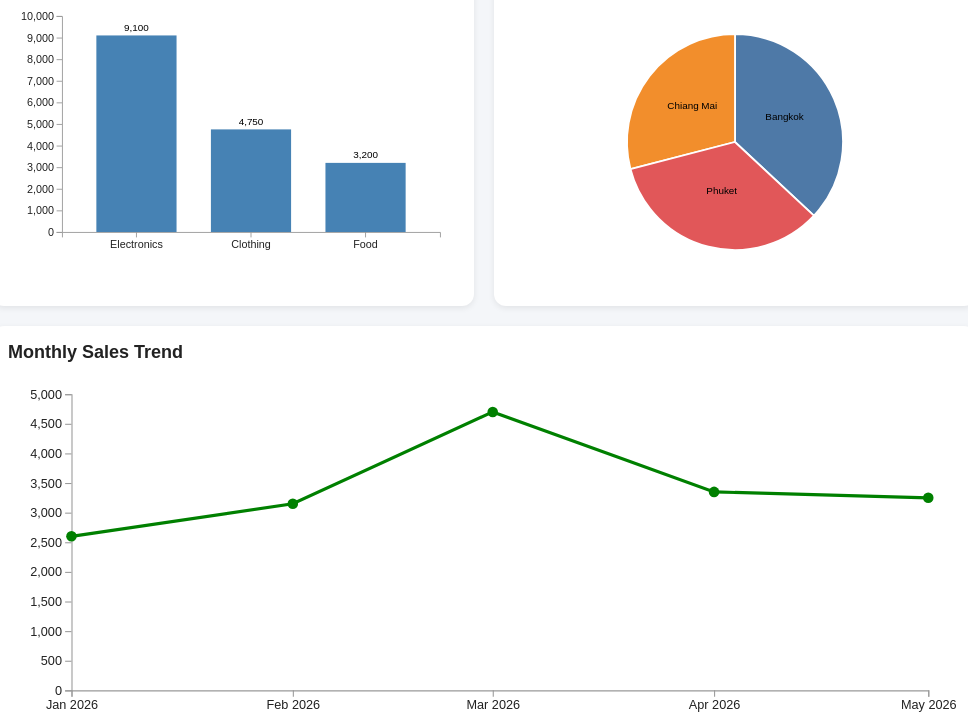
D3 v7 page, settled after 480 driven frames (8 s of simulated time); the page loaded 1 data file(s).


    // =========================================================
    // 1) SELECT THE TOOLTIP DIV USING D3
    // =========================================================
    // d3.select("#tooltip") means:
    // "Find the HTML element whose id is tooltip"
    const tooltip = d3.select("#tooltip");

    // =========================================================
    // 2) LOAD CSV FILE
    // =========================================================
    // d3.csv(...) reads the CSV file asynchronously.
    // When the file is ready, .then(data => { ... }) runs.
    d3.csv("sales_data.csv").then(data => {

      // =======================================================
      // 3) CLEAN / CONVERT DATA TYPES
      // =======================================================
      // By default, CSV values are loaded as strings.
      // Example: "1200" is text, not a number.
      // So we convert:
      // - date string -> JavaScript Date object
      // - sales string -> number
      // - profit string -> number
      data.forEach(d => {
        d.date = new Date(d.date);
        d.sales = +d.sales;
        d.profit = +d.profit;
      });

      // =======================================================
      // 4) GET UNIQUE REGION NAMES FOR DROPDOWN
      // =======================================================
      // data.map(d => d.region) creates array of regions
      // new Set(...) removes duplicates
      // Array.from(...) converts Set back to normal array
      const regions = Array.from(new Set(data.map(d => d.region)));

      // Select the dropdown
      const regionFilter = d3.select("#regionFilter");

      // Add one <option> for each region
      regions.forEach(region => {
        regionFilter
          .append("option")
          .attr("value", region)
          .text(region);
      });

      // =======================================================
      // 5) MAIN DASHBOARD UPDATE FUNCTION
      // =======================================================
      // This function will:
      // - filter the data
      // - update KPI cards
      // - redraw all charts
      function updateDashboard(selectedRegion) {
        let filteredData = data;

        // If user chooses one region, filter the dataset
        if (selectedRegion !== "All") {
          filteredData = data.filter(d => d.region === selectedRegion);
        }

        // Update all visual parts
        updateKPIs(filteredData);
        drawBarChart(filteredData);
        drawPieChart(filteredData);
        drawLineChart(filteredData);
      }

      // =======================================================
      // 6) UPDATE KPI CARDS
      // =======================================================
      function updateKPIs(filteredData) {
        // d3.sum adds up all sales values
        const totalSales = d3.sum(filteredData, d => d.sales);

        // Add all profit values
        const totalProfit = d3.sum(filteredData, d => d.profit);

        // Number of rows = number of transactions
        const totalTransactions = filteredData.length;

        // Avoid division by zero
        const avgSales =
          totalTransactions > 0 ? totalSales / totalTransactions : 0;

        // Display the values in the HTML
        d3.select("#totalSales").text(d3.format(",")(totalSales));
        d3.select("#totalProfit").text(d3.format(",")(totalProfit));
        d3.select("#totalTransactions").text(totalTransactions);
        d3.select("#avgSales").text(d3.format(",.2f")(avgSales));
      }

      // =======================================================
      // 7) DRAW BAR CHART: SALES BY CATEGORY
      // =======================================================
      function drawBarChart(filteredData) {
        // Select the SVG for the bar chart
        const svg = d3.select("#barChart");

        // Remove old chart before drawing a new one
        svg.selectAll("*").remove();

        // Margin convention:
        // We keep some space around chart for axes and labels
        const margin = { top: 20, right: 20, bottom: 60, left: 60 };
        const width = 500 - margin.left - margin.right;
        const height = 320 - margin.top - margin.bottom;

        // Create a group <g> shifted by left/top margin
        const g = svg.append("g")
          .attr("transform", `translate(${margin.left},${margin.top})`);

        // -------------------------------------------------------
        // GROUP DATA BY CATEGORY
        // -------------------------------------------------------
        // d3.rollup groups rows by category and sums sales
        const categorySales = Array.from(
          d3.rollup(
            filteredData,
            v => d3.sum(v, d => d.sales), // value function
            d => d.category               // key function
          ),
          ([category, sales]) => ({ category, sales })
        );

        // -------------------------------------------------------
        // X SCALE
        // -------------------------------------------------------
        // scaleBand is used for categorical data
        const x = d3.scaleBand()
          .domain(categorySales.map(d => d.category))
          .range([0, width])
          .padding(0.3);

        // -------------------------------------------------------
        // Y SCALE
        // -------------------------------------------------------
        // scaleLinear is used for numeric values
        const y = d3.scaleLinear()
          .domain([0, d3.max(categorySales, d => d.sales) || 0])
          .nice()
          .range([height, 0]);

        // -------------------------------------------------------
        // DRAW X AXIS
        // -------------------------------------------------------
        g.append("g")
          .attr("class", "axis")
          .attr("transform", `translate(0,${height})`)
          .call(d3.axisBottom(x));

        // -------------------------------------------------------
        // DRAW Y AXIS
        // -------------------------------------------------------
        g.append("g")
          .attr("class", "axis")
          .call(d3.axisLeft(y));

        // -------------------------------------------------------
        // DRAW BARS
        // -------------------------------------------------------
        g.selectAll("rect")
          .data(categorySales)
          .enter()
          .append("rect")
          .attr("x", d => x(d.category))
          .attr("y", d => y(d.sales))
          .attr("width", x.bandwidth())
          .attr("height", d => height - y(d.sales))
          .attr("fill", "steelblue")

          // Mouse hover interaction
          .on("mouseover", function(event, d) {
            d3.select(this).attr("fill", "orange");

            tooltip
              .style("opacity", 1)
              .html(`<strong>${d.category}</strong><br>Sales: ${d3.format(",")(d.sales)}`)
              .style("left", (event.pageX + 10) + "px")
              .style("top", (event.pageY - 20) + "px");
          })

          .on("mouseout", function() {
            d3.select(this).attr("fill", "steelblue");
            tooltip.style("opacity", 0);
          });

        // -------------------------------------------------------
        // ADD LABELS ABOVE BARS
        // -------------------------------------------------------
        g.selectAll(".label")
          .data(categorySales)
          .enter()
          .append("text")
          .attr("x", d => x(d.category) + x.bandwidth() / 2)
          .attr("y", d => y(d.sales) - 5)
          .attr("text-anchor", "middle")
          .attr("font-size", "11px")
          .text(d => d3.format(",")(d.sales));
      }

      // =======================================================
      // 8) DRAW PIE CHART: SALES BY REGION
      // =======================================================
      function drawPieChart(filteredData) {
        const svg = d3.select("#pieChart");
        svg.selectAll("*").remove();

        const width = 500;
        const height = 320;
        const radius = Math.min(width, height) / 2 - 40;

        // Put the chart group in the center
        const g = svg.append("g")
          .attr("transform", `translate(${width / 2},${height / 2})`);

        // Group by region and sum sales
        const regionSales = Array.from(
          d3.rollup(
            filteredData,
            v => d3.sum(v, d => d.sales),
            d => d.region
          ),
          ([region, sales]) => ({ region, sales })
        );

        // Convert data into angle information for pie slices
        const pie = d3.pie()
          .value(d => d.sales);

        // Define the arc shape
        const arc = d3.arc()
          .innerRadius(0)
          .outerRadius(radius);

        // Color scale for slices
        const color = d3.scaleOrdinal(d3.schemeTableau10);

        // Draw slices
        g.selectAll("path")
          .data(pie(regionSales))
          .enter()
          .append("path")
          .attr("d", arc)
          .attr("fill", (d, i) => color(i))
          .attr("stroke", "white")
          .style("stroke-width", "2px")

          .on("mouseover", function(event, d) {
            tooltip
              .style("opacity", 1)
              .html(`<strong>${d.data.region}</strong><br>Sales: ${d3.format(",")(d.data.sales)}`)
              .style("left", (event.pageX + 10) + "px")
              .style("top", (event.pageY - 20) + "px");
          })

          .on("mouseout", function() {
            tooltip.style("opacity", 0);
          });

        // Add text labels
        g.selectAll("text")
          .data(pie(regionSales))
          .enter()
          .append("text")
          .attr("transform", d => `translate(${arc.centroid(d)})`)
          .attr("text-anchor", "middle")
          .attr("font-size", "11px")
          .text(d => d.data.region);
      }

      // =======================================================
      // 9) DRAW LINE CHART: MONTHLY SALES TREND
      // =======================================================
      function drawLineChart(filteredData) {
        const svg = d3.select("#lineChart");
        svg.selectAll("*").remove();

        const margin = { top: 20, right: 30, bottom: 50, left: 60 };
        const width = 900 - margin.left - margin.right;
        const height = 350 - margin.top - margin.bottom;

        const g = svg.append("g")
          .attr("transform", `translate(${margin.left},${margin.top})`);

        // -------------------------------------------------------
        // GROUP DATA BY MONTH
        // -------------------------------------------------------
        // d3.timeMonth(d.date) rounds each date to the month level
        const monthlySalesMap = d3.rollup(
          filteredData,
          v => d3.sum(v, d => d.sales),
          d => d3.timeMonth(d.date)
        );

        // Convert map to array of objects
        const monthlySales = Array.from(
          monthlySalesMap,
          ([month, sales]) => ({ month, sales })
        ).sort((a, b) => a.month - b.month);

        // -------------------------------------------------------
        // X SCALE: TIME
        // -------------------------------------------------------
        const x = d3.scaleTime()
          .domain(d3.extent(monthlySales, d => d.month))
          .range([0, width]);

        // -------------------------------------------------------
        // Y SCALE: SALES
        // -------------------------------------------------------
        const y = d3.scaleLinear()
          .domain([0, d3.max(monthlySales, d => d.sales) || 0])
          .nice()
          .range([height, 0]);

        // -------------------------------------------------------
        // LINE GENERATOR
        // -------------------------------------------------------
        // Converts data points into SVG path coordinates
        const line = d3.line()
          .x(d => x(d.month))
          .y(d => y(d.sales));

        // Draw x-axis
        g.append("g")
          .attr("class", "axis")
          .attr("transform", `translate(0,${height})`)
          .call(d3.axisBottom(x).ticks(6).tickFormat(d3.timeFormat("%b %Y")));

        // Draw y-axis
        g.append("g")
          .attr("class", "axis")
          .call(d3.axisLeft(y));

        // Draw line
        g.append("path")
          .datum(monthlySales)
          .attr("fill", "none")
          .attr("stroke", "green")
          .attr("stroke-width", 3)
          .attr("d", line);

        // Draw points on the line
        g.selectAll("circle")
          .data(monthlySales)
          .enter()
          .append("circle")
          .attr("cx", d => x(d.month))
          .attr("cy", d => y(d.sales))
          .attr("r", 5)
          .attr("fill", "green")

          .on("mouseover", function(event, d) {
            tooltip
              .style("opacity", 1)
              .html(`<strong>${d3.timeFormat("%b %Y")(d.month)}</strong><br>Sales: ${d3.format(",")(d.sales)}`)
              .style("left", (event.pageX + 10) + "px")
              .style("top", (event.pageY - 20) + "px");
          })

          .on("mouseout", function() {
            tooltip.style("opacity", 0);
          });
      }

      // =======================================================
      // 10) LISTEN FOR DROPDOWN CHANGE
      // =======================================================
      // Whenever the dropdown changes, redraw dashboard
      regionFilter.on("change", function() {
        updateDashboard(this.value);
      });

      // =======================================================
      // 11) INITIAL DRAW
      // =======================================================
      // When page first loads, show all data
      updateDashboard("All");

    }).catch(error => {
      // If CSV cannot be loaded, show error
      console.error("Error loading CSV:", error);
      alert("Could not load sales_data.csv. Please run this using a local server.");
    });
  

### data: sales_data.csv
date, region, category, sales, profit
2026-01-05, Bangkok, Electronics, 1200, 240
2026-01-10, Chiang Mai, Clothing, 800, 160
2026-01-15, Bangkok, Food, 600, 120
2026-02-03, Phuket, Electronics, 1500, 300
2026-02-08, Chiang Mai, Food, 700, 140
2026-02-14, Bangkok, Clothing, 950, 190
2026-03-01, Phuket, Food, 500, 100
2026-03-05, Bangkok, Electronics, 1800, 360
2026-03-09, Chiang Mai, Clothing, 1100, 220
2026-03-15, Phuket, Electronics, 1300, 260
2026-04-02, Bangkok, Food, 750, 150
2026-04-10, Chiang Mai, Electronics, 1700, 340
2026-04-18, Phuket, Clothing, 900, 180
2026-05-01, Bangkok, Clothing, 1000, 200
2026-05-11, Chiang Mai, Food, 650, 130
2026-05-20, Phuket, Electronics, 1600, 320